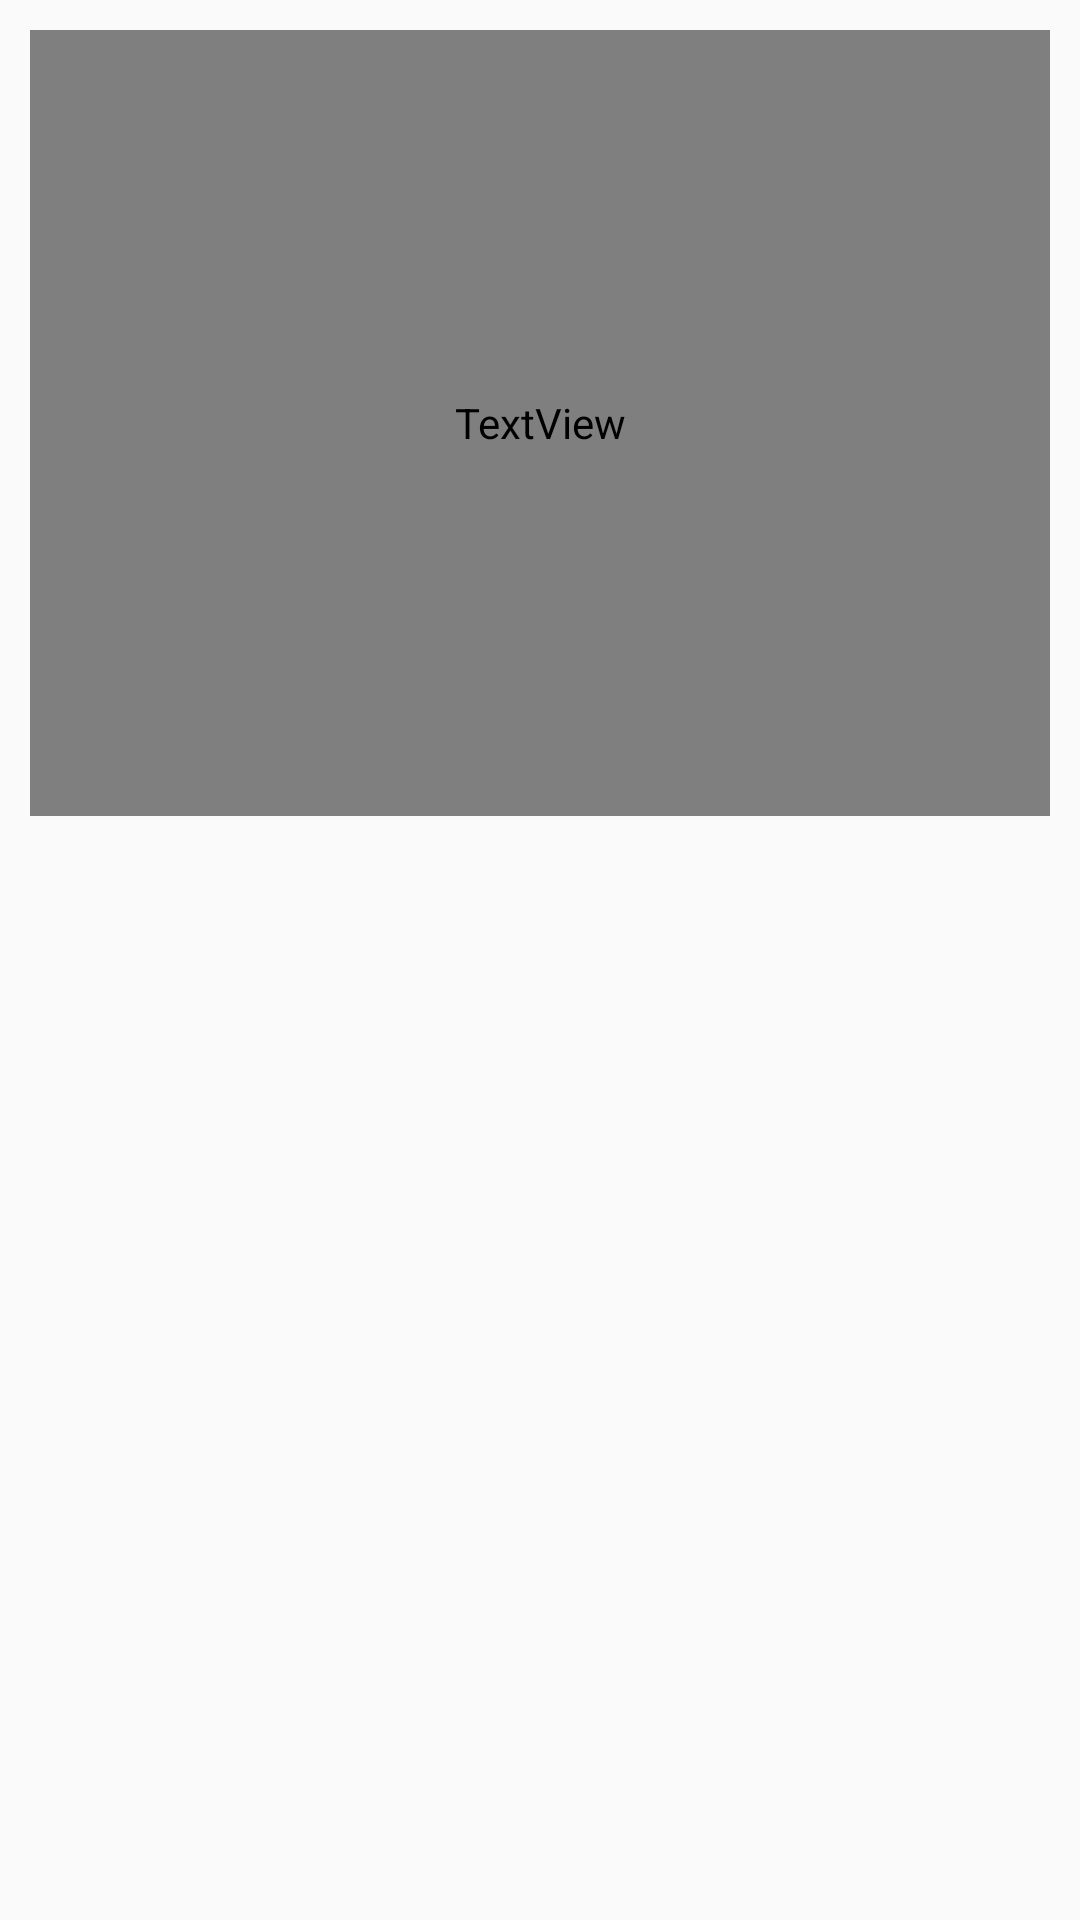

Here is an Android app screen rendered from its layout file. Give the layout XML and the strings, colors and styles it references.
<!-- AndroidManifest.xml: application theme AppTheme -->
<!-- res/layout/manga_list_item.xml -->
<?xml version="1.0" encoding="utf-8"?>
<LinearLayout xmlns:android="http://schemas.android.com/apk/res/android"
    android:layout_width="match_parent"
    android:layout_height="match_parent"
    android:orientation="vertical"
    android:padding="10dp">

    <TextView
        android:id="@+id/title"
        android:layout_width="match_parent"
        android:layout_height="wrap_content"
        android:layout_weight="1"
        android:textColor="@color/txtcolor"
        android:textSize="20sp"
        android:fontFamily="@font/nanum"
        />

    <TextView
        android:id="@+id/tags"
        android:layout_width="match_parent"
        android:layout_height="wrap_content"
        android:layout_weight="1.4"
        android:textColor="@color/txtcolor"
        android:textSize="13sp"
        />

</LinearLayout>
<!-- resources referenced by this layout -->
<resources>
  <color name="txtcolor">#000000</color>
  <style name="AppTheme" parent="Theme.AppCompat.Light.DarkActionBar">
          
          <item name="colorPrimary">@color/mscolor</item>
          <item name="colorPrimaryDark">@color/mscolor</item>
          <item name="colorAccent">@color/mscolor</item>
          <item name="windowActionBar">false</item>
          <item name="windowNoTitle">true</item>
      </style>
  <color name="mscolor">#FF8080</color>
</resources>
